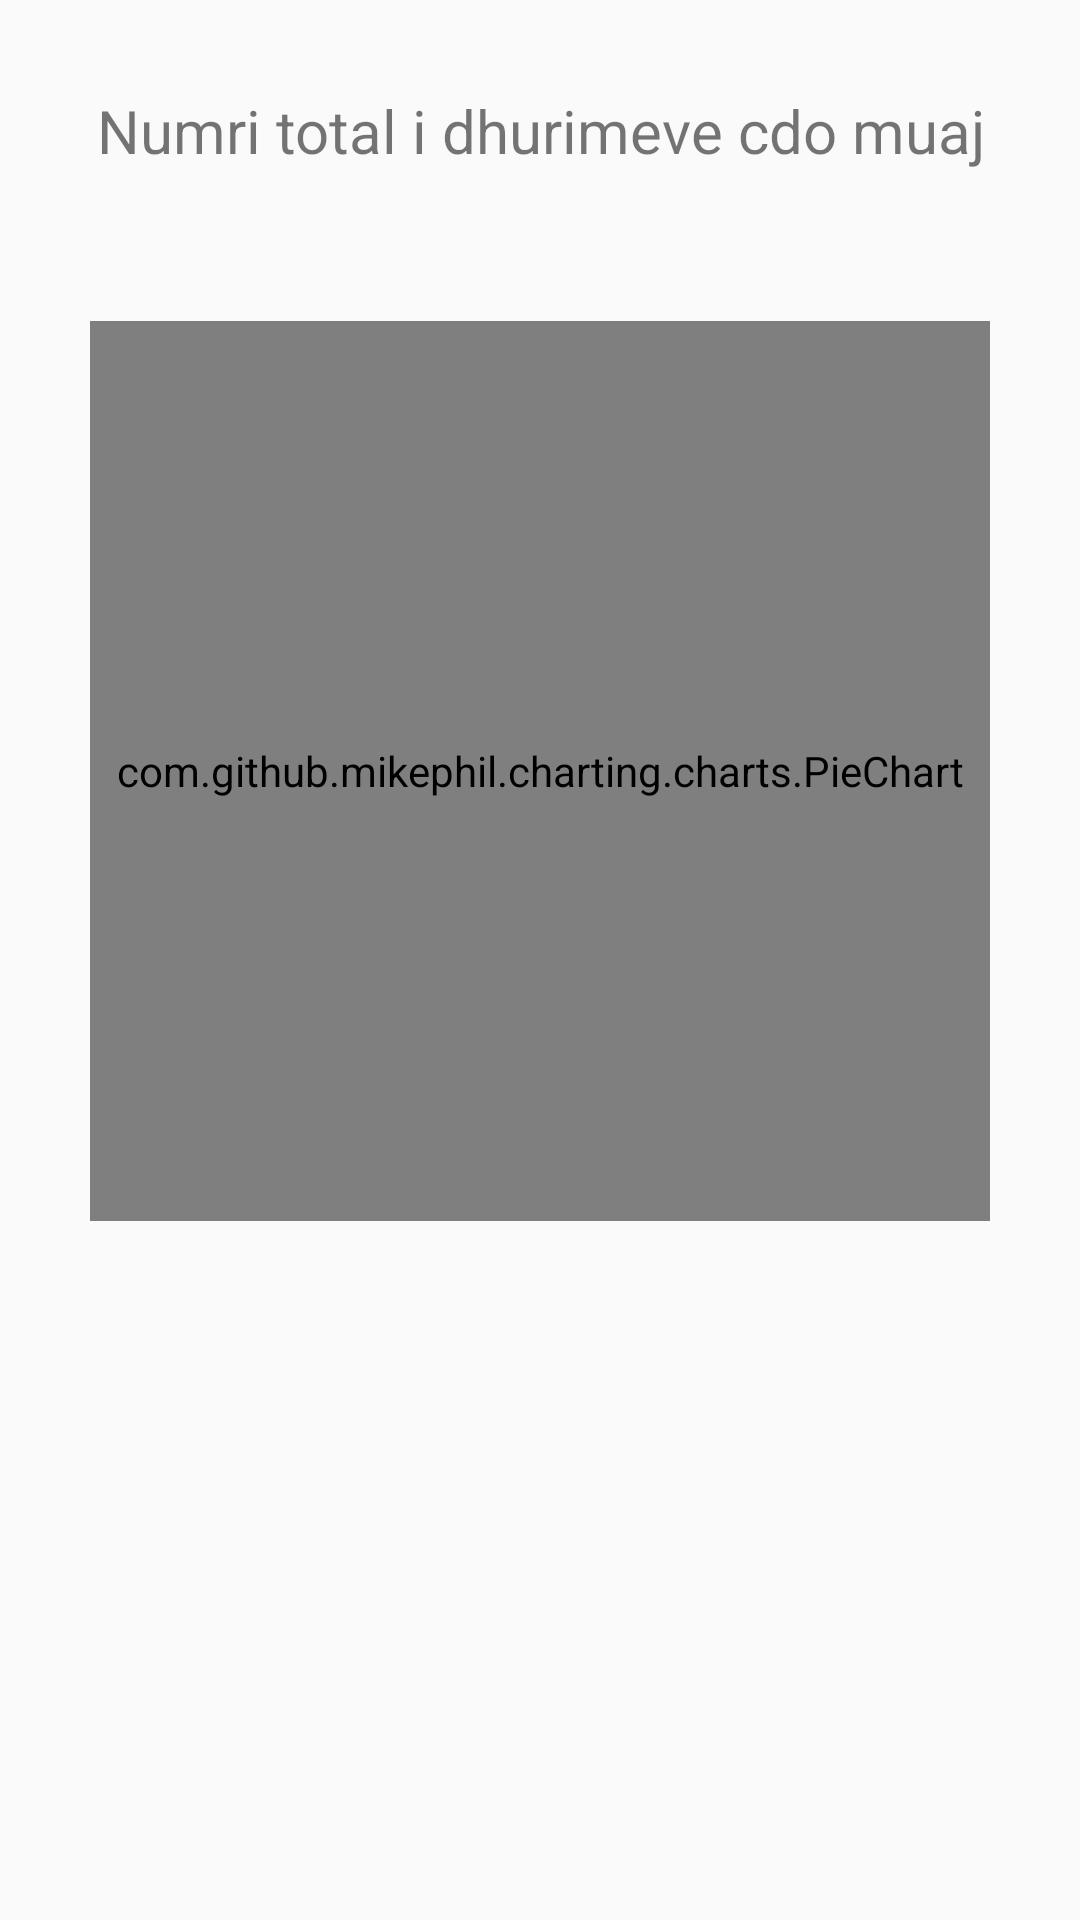

This screen was rendered from an Android layout file. Write that file and the resources it references.
<!-- AndroidManifest.xml: application theme MyMaterialTheme -->
<!-- res/layout/fragment_welcome.xml -->
<ScrollView xmlns:android="http://schemas.android.com/apk/res/android"
    xmlns:tools="http://schemas.android.com/tools"
    android:layout_width="match_parent"
    android:layout_height="match_parent"
    tools:context="com.enterprise.fragments.WelcomeFragment"
    tools:ignore="ContentDescription">

    <LinearLayout
        android:layout_width="match_parent"
        android:layout_height="wrap_content"
        android:orientation="vertical">


        <TextView
            android:layout_width="match_parent"
            android:layout_height="wrap_content"
            android:layout_marginTop="30dp"
            android:gravity="center"
            android:text="@string/home"
            android:textSize="20sp" />


        <RelativeLayout
            android:layout_width="300dp"
            android:layout_height="300dp"
            android:layout_gravity="center"
            android:layout_marginTop="50dp">

            <com.github.mikephil.charting.charts.PieChart
                android:id="@+id/pie_chart"
                android:layout_width="match_parent"
                android:layout_height="match_parent">

            </com.github.mikephil.charting.charts.PieChart>

        </RelativeLayout>

    </LinearLayout>
</ScrollView>
<!-- resources referenced by this layout -->
<resources>
  <string name="home">Numri total i dhurimeve cdo muaj</string>
  <style name="MyMaterialTheme" parent="MyMaterialTheme.Base">
          <item name="colorAccent">@color/colorPrimary</item>
          <item name="colorPrimaryDark">@color/colorWhite</item>
  
      </style>
  <style name="MyMaterialTheme.Base" parent="Theme.AppCompat.Light.DarkActionBar">
          <item name="windowNoTitle">true</item>
          <item name="windowActionBar">false</item>
          <item name="colorPrimary">@color/colorPrimary</item>
          <item name="colorPrimaryDark">@color/colorPrimaryDark</item>
          <item name="colorAccent">@color/colorAccent</item>
      </style>
  <color name="colorPrimary">#830303</color>
  <color name="colorWhite">#ffffff</color>
  <color name="colorPrimaryDark">#680202</color>
  <color name="colorAccent">#830303</color>
</resources>
